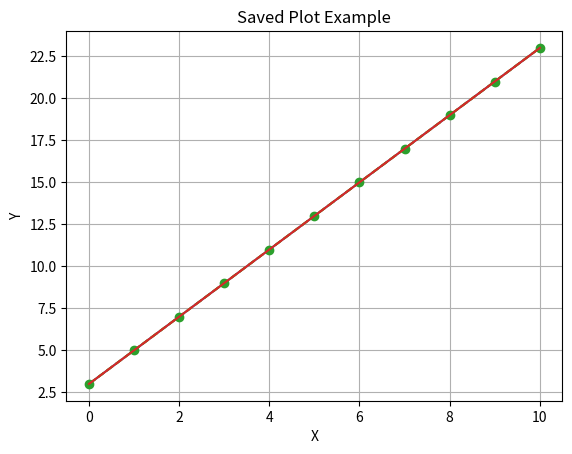

Here is the Python script that generated this plot:
#!/usr/bin/env python
# coding: utf-8

# In[1]:


get_ipython().system('pip install matplotlib')


# In[2]:


import matplotlib.pyplot as plt


# In[3]:


import pandas as pd


# In[4]:


import numpy as np


# In[5]:


#Create a Simple Plot
#We will plot the equation:
#y = 2x + 3
x = np.arange(0, 11)    # numbers 0–10
y = 2*x + 3

plt.plot(x, y)
plt.show()


# In[16]:


#Add Title and Labels
plt.plot(x,y, linestyle='--')
plt.xlabel("X values")
plt.ylabel("y values")
plt.title("matplotlib introduction")
plt.grid(True)
plt.show()


# In[10]:


#Add Style (optional)
plt.plot(x, y, marker='o', linestyle='--')
plt.title("Styled Line Plot")
plt.xlabel("X")
plt.ylabel("Y")
plt.grid(True)

plt.show()


# In[17]:


#Save the Plot
plt.savefig("matplotlib day 1")


# In[18]:


plt.plot(x, y)
plt.title("Saved Plot Example")
plt.savefig("day1_plot.png")
plt.show()


# In[ ]:




